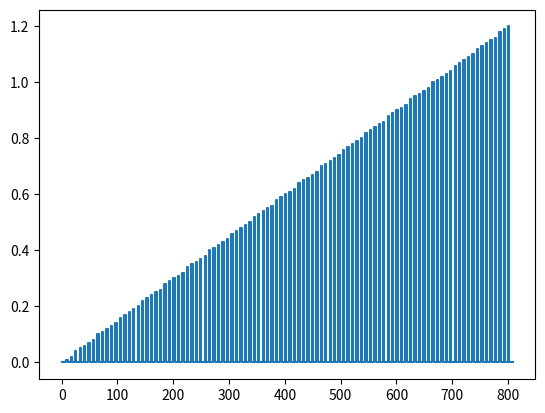
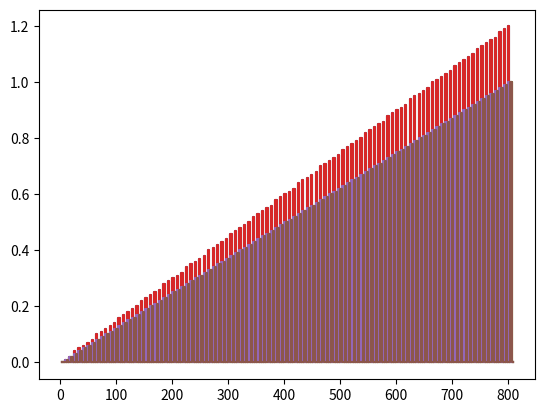

Source code (Python) for these figures, in order:
# -*- coding: utf-8 -*-
"""
Created on Mon Feb 11 15:58:50 2019

@author: AmP
"""

import csv
import numpy as np


def generate_pattern(p0, p1, p2, p3, p4, p5, t_move):
    return [p0, p1, p2, p3, p4, p5, 0, 0, False, False, False, False, t_move]


def save_list_as_csv(lis, filename='test.csv'):
     with open(filename, 'w', newline='') as f:
#    with open(filename, 'w') as f:
        writer = csv.writer(f)
        writer.writerows(lis)


def read_list_from_csv(filename):
    out = []
    with open(filename) as f:
        reader = csv.reader(f)
        for row in reader:
            line = []
            for val in row:
                if val == 'True':
                    line.append(True)
                elif val == 'False':
                    line.append(False)
                else:
                    line.append(float(val))
            out.append(line)
    return out


if __name__ == '__main__':
    import matplotlib.pyplot as plt

    ptrn = []
    for p, p_high in zip(np.linspace(0, 1, 101), np.linspace(0, 1.2, 101)):
        p, p_high = round(p, 2), round(p_high, 2)
        ptrn.append(generate_pattern(p_high, 0, 0, p_high, p, 0, t_move=2.5))
        ptrn.append(generate_pattern(0, 0, 0, 0, 0, 0, t_move=1.5))
        ptrn.append(generate_pattern(0, p, p, 0, 0, p, t_move=2.5))
        ptrn.append(generate_pattern(0, 0, 0, 0, 0, 0, t_move=1.5))

    t = [0] + list(np.cumsum([p[-1] for p in ptrn]))
    for idx in range(1):
        p1 = [ptrn[0][idx]]+[p[idx] for p in ptrn]
        plt.step(t, p1)

    plt.figure()
    t = list([0]+np.cumsum([p[-1] for p in ptrn]))
    for idx in range(6):
        p1 = [p[idx] for p in ptrn]
        plt.step(t, p1)

    save_list_as_csv(ptrn, 'special3.csv')
